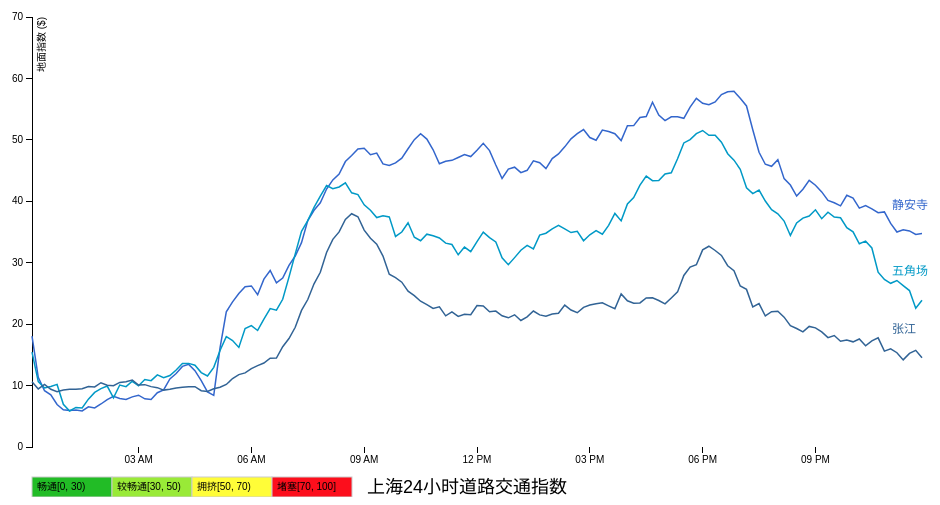
D3 v3 page, settled after 360 driven frames (6 s of simulated time); the page loaded 3 data file(s).



var margin = {top: 20, right: 20, bottom: 50, left: 50},
    width = 960 - margin.left - margin.right,
    height = 500 - margin.top - margin.bottom;

var parseDate = d3.time.format("%H:%M").parse;
var color = ['#22BC26', '#99EA37', '#FFFD38', '#FC0E1C']

var x = d3.time.scale()
    .range([0, width]);

var y = d3.scale.linear()
    .range([height, 0]);

var xAxis = d3.svg.axis()
    .scale(x)
    .orient("bottom");

var yAxis = d3.svg.axis()
    .scale(y)
    .orient("left");

var line = d3.svg.line()
    .x(function(d) { return x(d[0]); })
    .y(function(d) { return y(d[1]); });

var svg = d3.select("body").append("svg")
    .attr("width", width + margin.left + margin.right)
    .attr("height", height + margin.top + margin.bottom)
  .append("g")
    .attr("transform", "translate(" + margin.left + "," + margin.top + ")");

queue()
  .defer(d3.json, './jas.json')
  .defer(d3.json, './wjc.json')
  .defer(d3.json, './zhangjiang.json')
  .await(function(error, jas, wjc, zhangjiang) {
    if (error) throw error;

    jas.forEach(function(d) {
      d[0] = parseDate(d[0]);
      d[1] = +d[1];
    });

    wjc.forEach(function(d) {
      d[0] = parseDate(d[0]);
      d[1] = +d[1];
    });

    zhangjiang.forEach(function(d) {
      d[0] = parseDate(d[0]);
      d[1] = +d[1];
    });

    x.domain(d3.extent(jas, function(d) { return d[0]; }));
    y.domain(d3.extent([0, 70]));

    svg.append("g")
        .attr("class", "x axis")
        .attr("transform", "translate(0," + height + ")")
        .call(xAxis);

    svg.append("g")
        .attr("class", "y axis")
        .call(yAxis)
      .append("text")
        .attr("transform", "rotate(-90)")
        .attr("y", 6)
        .attr("dy", ".71em")
        .style("text-anchor", "end")
        .text("地面指数 ($)");

    svg.append("path")
        .datum(jas)
        .attr("class", "jas-line")
        .attr("d", line);

    svg.append("path")
        .datum(wjc)
        .attr("class", "wjc-line")
        .attr("d", line);

    svg.append("path")
        .datum(zhangjiang)
        .attr("class", "zhangjiang-line")
        .attr("d", line);

    svg.append('text')
        .attr('fill', 'black')
        .attr('font-size', 18)
        .attr('x', width/2 - 110)
        .attr('y', height + margin.bottom - 4)
        .text('上海24小时道路交通指数')

    svg.append('text')
        .attr('fill', '#3366cc')
        .attr('font-size', 12)
        .attr('x', width - 30)
        .attr('y', y(jas[0][1]) - 25)
        .text('静安寺')

    svg.append('text')
        .attr('fill', '#0099c6')
        .attr('font-size', 12)
        .attr('x', width - 30)
        .attr('y', y(wjc[0][1]) - 25)
        .text('五角场')

    svg.append('text')
        .attr('fill', '#316395')
        .attr('font-size', 12)
        .attr('x', width - 30)
        .attr('y', y(zhangjiang[0][1]) - 25)
        .text('张江')

    var legend = svg.selectAll('.legend')
      .data(color)
      .enter()
      .append('g')
      .attr('class', 'legend')

    legend.append('rect')
      .attr('width', 80)
      .attr('height', 20)
      .attr('transform', function(d, i) {
        return 'translate(' + i*80 + ', ' + (height + margin.bottom - 20) + ')'
      })
      .style('fill', function(d) {
        return d
      })
      .style('stroke', '#ccc');

    legend.append('text')
      .attr('fill', 'black')
      .attr('font-size', 10)
      .attr('x', function(d, i) {
        return 80 * i + 5
      })
      .attr('y', height + margin.bottom - 7)
      .text(function(d, i) {
        if (i === 0) {
          return '畅通[0, 30)'
        } else if (i === 1) {
          return '较畅通[30, 50)'
        } else if (i === 2) {
          return '拥挤[50, 70)'
        } else if (i === 3) {
          return '堵塞[70, 100]'
        }
      })
  });



### data: jas.json
[
 [
  "23:50",
  "34.74"
 ],
 [
  "23:40",
  "34.60"
 ],
 [
  "23:30",
  "35.18"
 ],
 [
  "23:20",
  "35.35"
 ],
 [
  "23:10",
  "34.99"
 ],
 [
  "23:0",
  "36.39"
 ],
 [
  "22:50",
  "38.27"
 ],
 [
  "22:40",
  "38.15"
 ],
 "... 135 more items"
]

### data: wjc.json
[
 [
  "23:50",
  "23.88"
 ],
 [
  "23:40",
  "22.59"
 ],
 [
  "23:30",
  "25.47"
 ],
 [
  "23:20",
  "26.28"
 ],
 [
  "23:10",
  "27.10"
 ],
 [
  "23:0",
  "26.65"
 ],
 [
  "22:50",
  "27.27"
 ],
 [
  "22:40",
  "28.47"
 ],
 "... 135 more items"
]

### data: zhangjiang.json
[
 [
  "23:50",
  "14.53"
 ],
 [
  "23:40",
  "15.74"
 ],
 [
  "23:30",
  "15.24"
 ],
 [
  "23:20",
  "14.18"
 ],
 [
  "23:10",
  "15.35"
 ],
 [
  "23:0",
  "15.99"
 ],
 [
  "22:50",
  "15.60"
 ],
 [
  "22:40",
  "17.77"
 ],
 "... 135 more items"
]